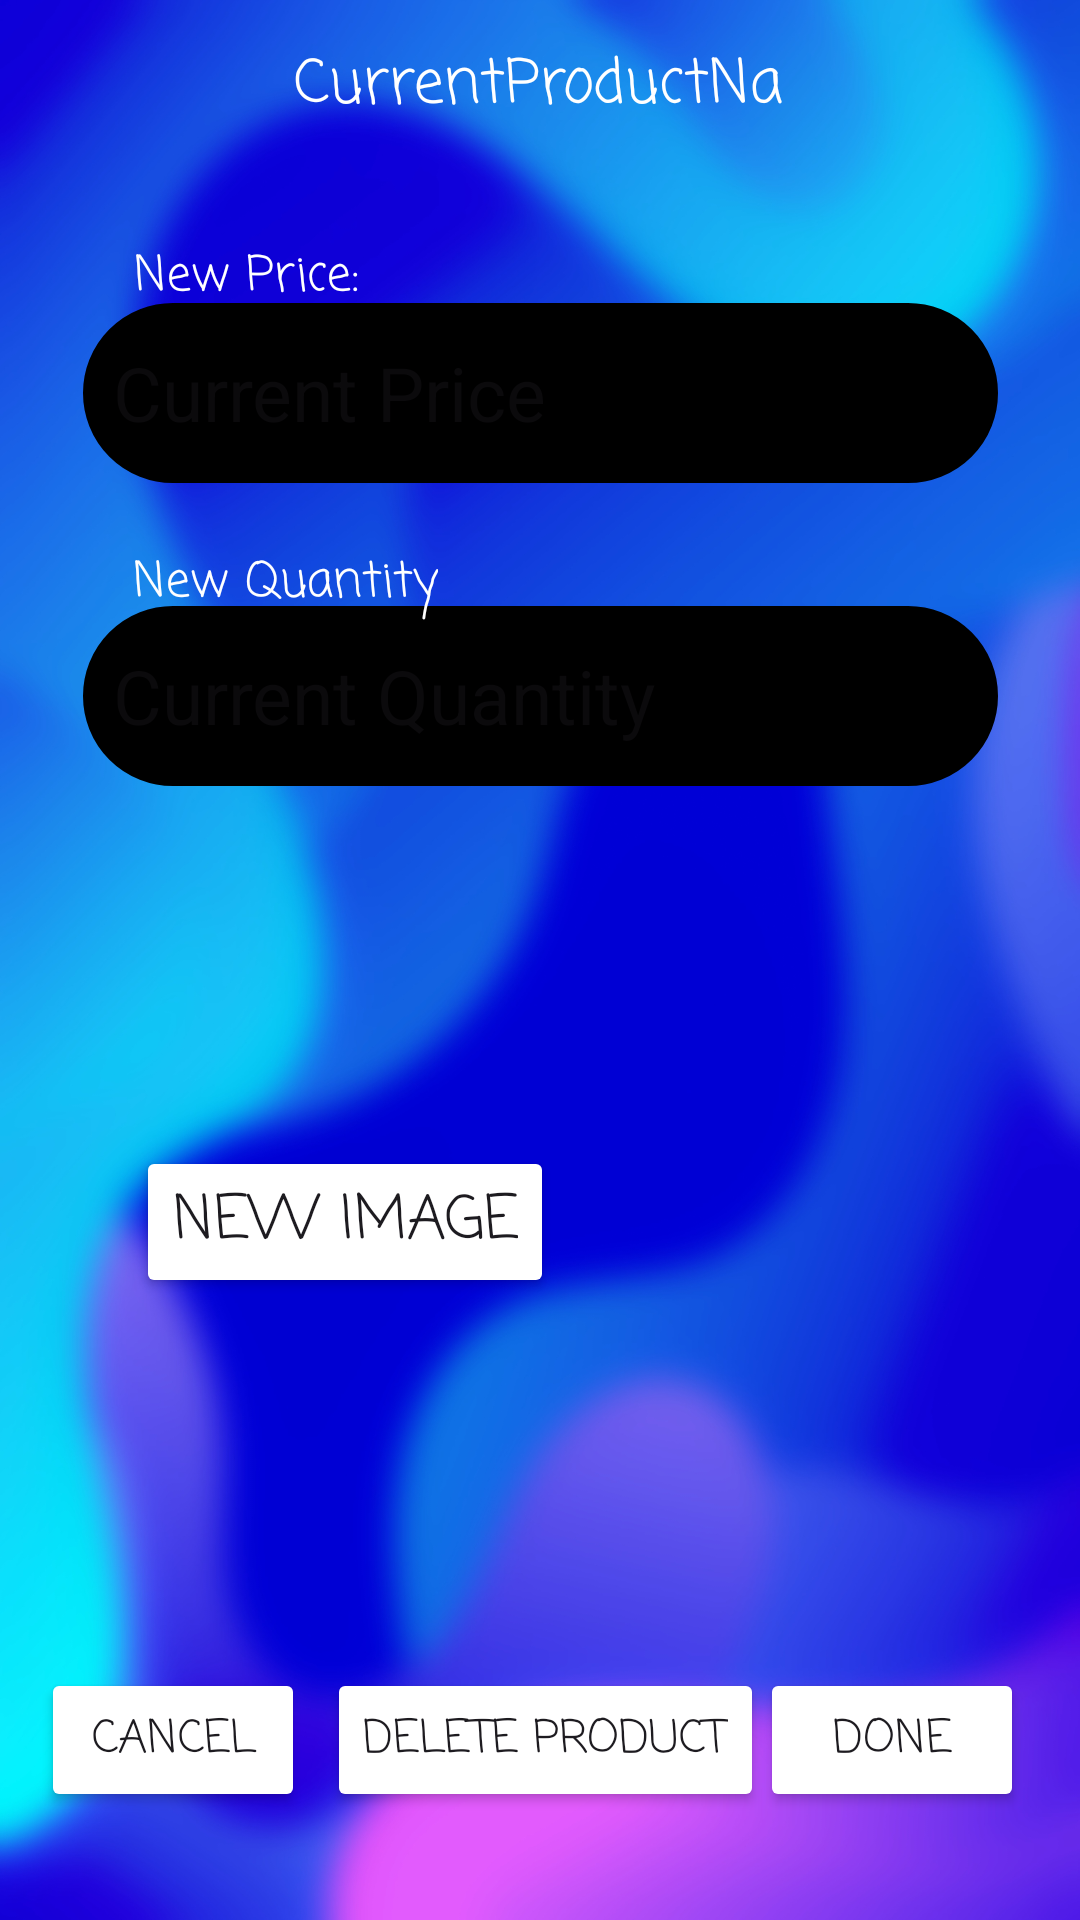

Write the Android layout XML for this screen, with the resource values it uses.
<!-- AndroidManifest.xml: application theme Theme.Buy_bye_bye_app -->
<!-- res/layout/activity_s4_pop.xml -->
<?xml version="1.0" encoding="utf-8"?>
<androidx.constraintlayout.widget.ConstraintLayout xmlns:android="http://schemas.android.com/apk/res/android"
    xmlns:app="http://schemas.android.com/apk/res-auto"
    xmlns:tools="http://schemas.android.com/tools"
    android:layout_width="match_parent"
    android:layout_height="match_parent"
    android:background="@drawable/purple_blue_bg_blurb"
    tools:context=".S4_pop">


    <TextView
        android:id="@+id/textView14"
        android:layout_width="164dp"
        android:layout_height="27dp"
        android:textSize="20sp"
        app:cornerRadius="@dimen/cardview_default_radius"
        android:fontFamily="casual"
        android:textColor="@color/white"
        android:text="CurrentProductName"
        app:layout_constraintBottom_toBottomOf="parent"
        app:layout_constraintEnd_toEndOf="parent"
        app:layout_constraintStart_toStartOf="parent"
        app:layout_constraintTop_toTopOf="parent"
        app:layout_constraintVertical_bias="0.022" />

    <EditText
        android:id="@+id/editTextText6"
        android:layout_width="305dp"
        android:layout_height="60dp"
        android:background="@drawable/rounded_corner"
        android:ems="10"
        android:hint="Current Price"
        android:inputType="text"
        android:textSize="25sp"
        app:layout_constraintBottom_toBottomOf="parent"
        app:layout_constraintEnd_toEndOf="parent"
        app:layout_constraintStart_toStartOf="parent"
        app:layout_constraintTop_toTopOf="parent"
        app:layout_constraintVertical_bias="0.174" />

    <TextView
        android:id="@+id/textView15"
        android:layout_width="wrap_content"
        android:layout_height="wrap_content"
        android:backgroundTint="@color/Peach"
        android:fontFamily="casual"
        android:text="New Price:"
        android:textColor="@color/white"
        android:textSize="16sp"
        app:cornerRadius="@dimen/cardview_default_radius"

        app:layout_constraintBottom_toBottomOf="parent"
        app:layout_constraintEnd_toEndOf="parent"
        app:layout_constraintHorizontal_bias="0.157"
        app:layout_constraintStart_toStartOf="parent"
        app:layout_constraintTop_toTopOf="parent"
        app:layout_constraintVertical_bias="0.13" />

    <EditText
        android:id="@+id/editTextText7"
        android:layout_width="305dp"
        android:layout_height="60dp"
        android:background="@drawable/rounded_corner"
        android:ems="10"
        android:hint="Current Quantity"
        android:inputType="text"
        android:textSize="25sp"

        app:layout_constraintBottom_toBottomOf="parent"
        app:layout_constraintEnd_toEndOf="parent"
        app:layout_constraintStart_toStartOf="parent"
        app:layout_constraintTop_toTopOf="parent"
        app:layout_constraintVertical_bias="0.348" />

    <TextView
        android:id="@+id/textView17"
        android:layout_width="wrap_content"
        android:layout_height="wrap_content"
        android:fontFamily="casual"
        android:text="New Quantity"
        android:textColor="@color/white"
        android:textSize="16sp"
        app:cornerRadius="@dimen/cardview_default_radius"
        app:layout_constraintBottom_toBottomOf="parent"
        app:layout_constraintEnd_toEndOf="parent"
        app:layout_constraintHorizontal_bias="0.171"
        app:layout_constraintStart_toStartOf="parent"
        app:layout_constraintTop_toTopOf="parent"
        app:layout_constraintVertical_bias="0.296" />

    <Button
        android:id="@+id/button3"
        android:layout_width="wrap_content"
        android:layout_height="wrap_content"
        android:text="New Image"
        android:textSize="20sp"
        app:cornerRadius="@dimen/cardview_default_radius"
        android:backgroundTint="@color/Peach"
        android:fontFamily="casual"
        app:layout_constraintBottom_toBottomOf="parent"
        app:layout_constraintEnd_toEndOf="parent"
        app:layout_constraintHorizontal_bias="0.206"
        app:layout_constraintStart_toStartOf="parent"
        app:layout_constraintTop_toTopOf="parent"
        app:layout_constraintVertical_bias="0.648" />

    <ImageView
        android:id="@+id/imageView4"
        android:layout_width="100dp"
        android:layout_height="100dp"
        app:layout_constraintBottom_toBottomOf="parent"
        app:layout_constraintEnd_toEndOf="parent"
        app:layout_constraintHorizontal_bias="0.855"
        app:layout_constraintStart_toStartOf="parent"
        app:layout_constraintTop_toTopOf="parent"
        app:layout_constraintVertical_bias="0.645"
        tools:srcCompat="@tools:sample/avatars" />

    <Button
        android:id="@+id/button4"
        android:layout_width="wrap_content"
        android:layout_height="wrap_content"
        android:text="Cancel"
        android:onClick="cancel"
        android:textSize="15sp"
        app:cornerRadius="@dimen/cardview_default_radius"
        android:backgroundTint="@color/Peach"
        android:fontFamily="casual"
        app:layout_constraintBottom_toBottomOf="parent"
        app:layout_constraintEnd_toEndOf="parent"
        app:layout_constraintHorizontal_bias="0.05"
        app:layout_constraintStart_toStartOf="parent"
        app:layout_constraintTop_toTopOf="parent"
        app:layout_constraintVertical_bias="0.939" />

    <Button
        android:id="@+id/button16"
        android:layout_width="wrap_content"
        android:layout_height="wrap_content"
        android:text="Delete Product"
        android:onClick="delete"
        android:textSize="15sp"
        app:cornerRadius="@dimen/cardview_default_radius"
        android:backgroundTint="@color/Peach"
        android:fontFamily="casual"
        app:layout_constraintBottom_toBottomOf="parent"
        app:layout_constraintEnd_toEndOf="parent"
        app:layout_constraintHorizontal_bias="0.509"
        app:layout_constraintStart_toStartOf="parent"
        app:layout_constraintTop_toTopOf="parent"
        app:layout_constraintVertical_bias="0.939" />

    <Button
        android:id="@+id/button17"
        android:layout_width="wrap_content"
        android:layout_height="wrap_content"
        android:text="Done"
        android:onClick="change"
        android:textSize="15sp"
        app:cornerRadius="@dimen/cardview_default_radius"
        android:backgroundTint="@color/Peach"
        android:fontFamily="casual"
        app:layout_constraintBottom_toBottomOf="parent"
        app:layout_constraintEnd_toEndOf="parent"
        app:layout_constraintHorizontal_bias="0.931"
        app:layout_constraintStart_toStartOf="parent"
        app:layout_constraintTop_toTopOf="parent"
        app:layout_constraintVertical_bias="0.939" />
</androidx.constraintlayout.widget.ConstraintLayout>
<!-- resources referenced by this layout -->
<resources>
  <color name="white">#FFFFFFFF</color>
  <!-- drawable purple_blue_bg_blurb: jpg bitmap (drawable, 369866 bytes) -->
  <!-- drawable rounded_corner (drawable) -->
  <?xml version="1.0" encoding="utf-8"?>
  <shape xmlns:android="http://schemas.android.com/apk/res/android" >
      <stroke
          android:width="50dp"
          android:color="@color/clearWhite" />
  
      
  
      <padding
          android:left="10dp"
          android:right="10dp"
          android:bottom="10dp"
          android:top="10dp" />
  
      <corners android:radius="5dp" />
  </shape>
  <style name="Theme.Buy_bye_bye_app" parent="Base.Theme.Buy_bye_bye_app" />
  <style name="Base.Theme.Buy_bye_bye_app" parent="Theme.Material3.DayNight.NoActionBar">
          
          
      </style>
</resources>
